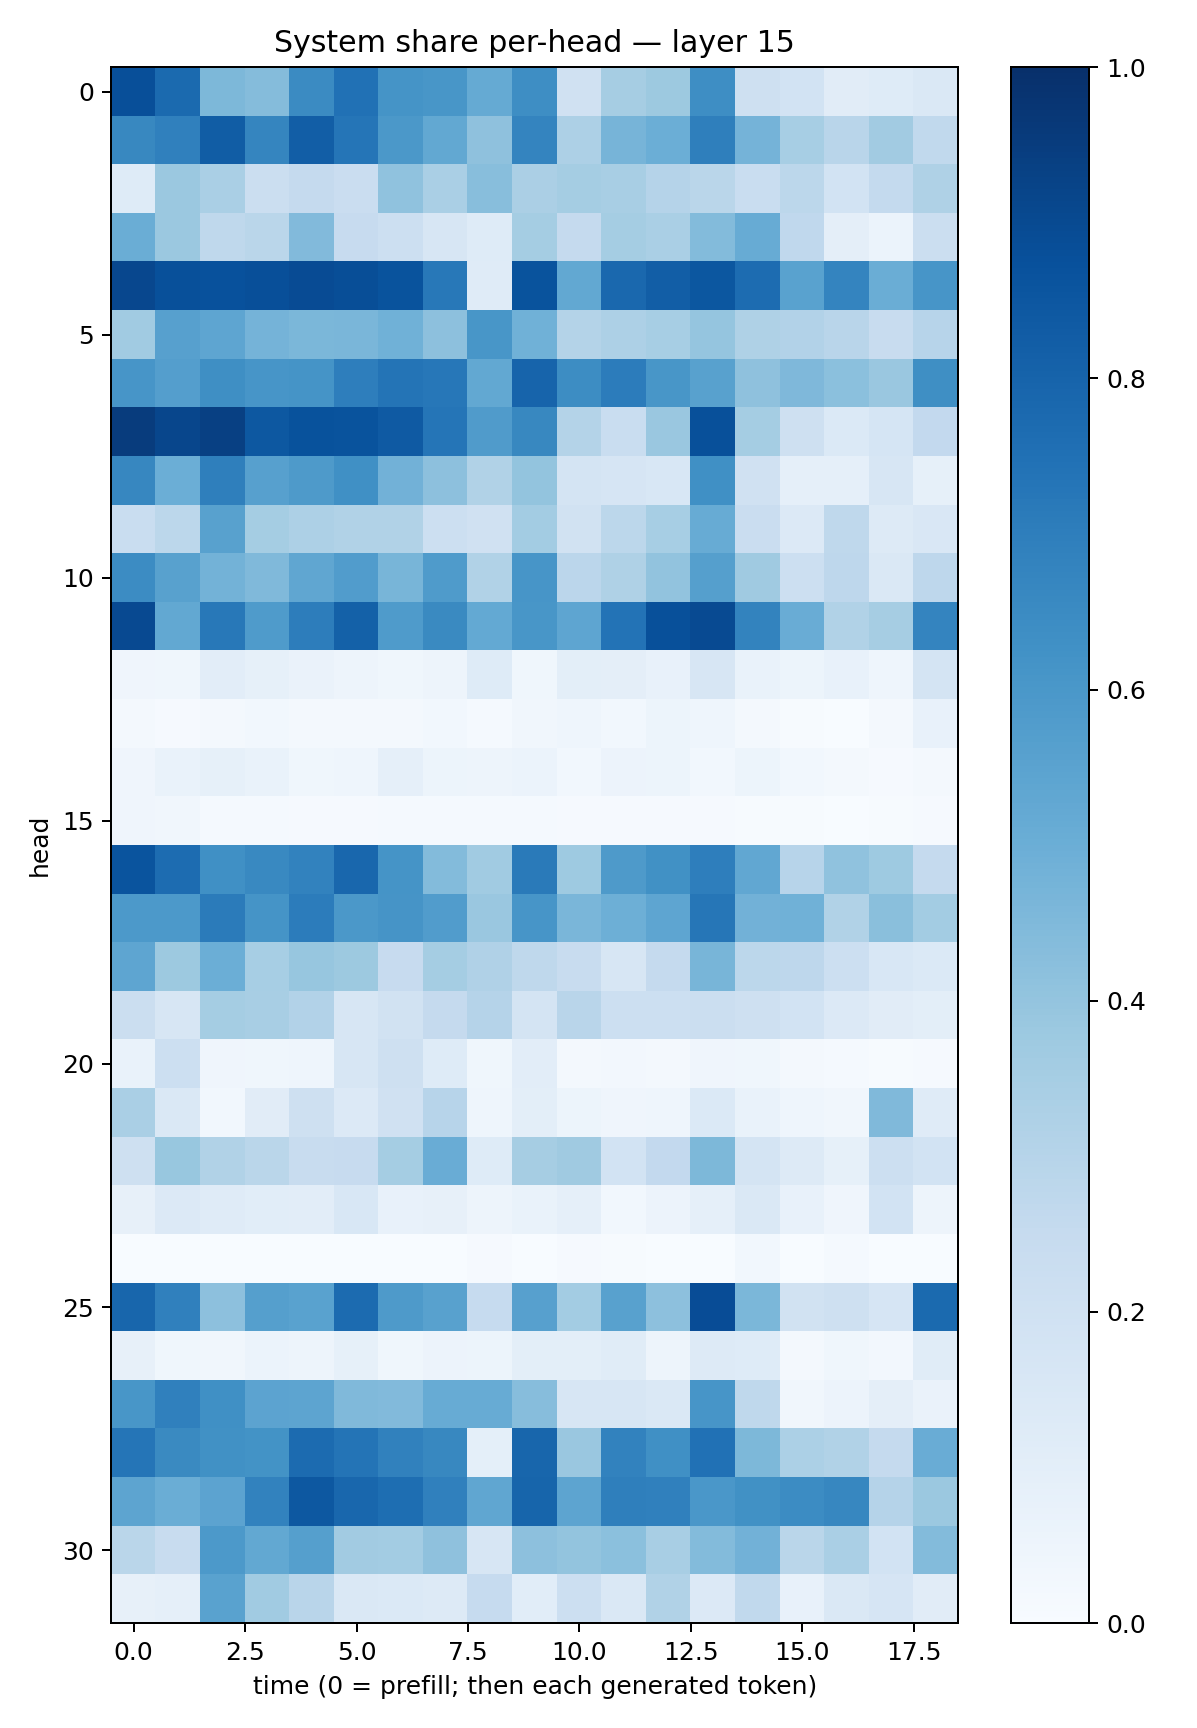

Source data for this figure (header and first rows):
0.88274837, 0.77537644, 0.4566205, 0.43541467, 0.6504709, 0.74630713, 0.6144739, 0.60427356, 0.5156386, 0.6387815, 0.19695187, 0.35133693, 0.3755226, 0.63723564, 0.20524399, 0.18687975, 0.1096876, 0.12440388, 0.14198397
0.6628, 0.6883, 0.8267, 0.6688, 0.8214, 0.7339, 0.5943, 0.5269, 0.414, 0.6746, 0.3244, 0.4713, 0.4988, 0.6928, 0.4735, 0.3445, 0.2903, 0.3596, 0.2645
0.1216, 0.3813, 0.3372, 0.2198, 0.251, 0.2274, 0.4087, 0.3367, 0.4289, 0.3346, 0.3555, 0.3399, 0.3022, 0.2853, 0.2317, 0.2791, 0.1846, 0.2574, 0.3233
0.5002, 0.3801, 0.2734, 0.2865, 0.4442, 0.244, 0.2151, 0.1577, 0.1243, 0.354, 0.2526, 0.3544, 0.3392, 0.4384, 0.508, 0.2677, 0.09614, 0.06034, 0.2249
0.9097, 0.8768, 0.8745, 0.8816, 0.8909, 0.8853, 0.8661, 0.7213, 0.1177, 0.8655, 0.527, 0.7827, 0.8213, 0.8479, 0.7665, 0.5546, 0.673, 0.5021, 0.6093
0.3669, 0.5612, 0.5385, 0.4742, 0.4603, 0.4636, 0.4847, 0.4178, 0.6046, 0.4866, 0.307, 0.3254, 0.3449, 0.3981, 0.3222, 0.3121, 0.2907, 0.2393, 0.296
0.606, 0.567, 0.6356, 0.6071, 0.6142, 0.6989, 0.7349, 0.7232, 0.5243, 0.7988, 0.6432, 0.7038, 0.6022, 0.5562, 0.412, 0.4516, 0.4184, 0.3846, 0.6355
0.9519, 0.9107, 0.9368, 0.8443, 0.868, 0.8638, 0.838, 0.7306, 0.5816, 0.6603, 0.3074, 0.2339, 0.3853, 0.8773, 0.3554, 0.2105, 0.1394, 0.1716, 0.26
0.6653, 0.4994, 0.6915, 0.5612, 0.5876, 0.6294, 0.4813, 0.4179, 0.3153, 0.4003, 0.1773, 0.1654, 0.156, 0.6312, 0.1967, 0.08637, 0.08883, 0.1566, 0.08475
0.2327, 0.2783, 0.5577, 0.3526, 0.3264, 0.3139, 0.3143, 0.2153, 0.1971, 0.3573, 0.1944, 0.2777, 0.3455, 0.5083, 0.2283, 0.1364, 0.2728, 0.1258, 0.1503
0.6466, 0.5576, 0.4773, 0.4476, 0.5314, 0.578, 0.4668, 0.5822, 0.3136, 0.6061, 0.2822, 0.3204, 0.4044, 0.5637, 0.3702, 0.2165, 0.2754, 0.1481, 0.2755
0.899, 0.5246, 0.7194, 0.5835, 0.7028, 0.8102, 0.5845, 0.6535, 0.5208, 0.6024, 0.5353, 0.7389, 0.8762, 0.8952, 0.6763, 0.5053, 0.3161, 0.3514, 0.6757
0.04293, 0.03574, 0.1031, 0.08239, 0.06396, 0.04996, 0.03805, 0.04918, 0.1232, 0.03829, 0.09778, 0.09399, 0.07549, 0.1605, 0.06709, 0.05311, 0.07227, 0.04681, 0.1754
0.02072, 0.01021, 0.01622, 0.02809, 0.02068, 0.01689, 0.02247, 0.03083, 0.01251, 0.03221, 0.04313, 0.0278, 0.05328, 0.04363, 0.01697, 0.005254, 0.002743, 0.01657, 0.07109
0.04151, 0.06743, 0.08336, 0.06644, 0.03872, 0.04464, 0.08629, 0.05298, 0.05038, 0.06048, 0.03123, 0.05654, 0.05161, 0.03021, 0.05281, 0.02902, 0.0167, 0.01131, 0.01737
0.04294, 0.03317, 0.01273, 0.01213, 0.0109, 0.008174, 0.01467, 0.01503, 0.01394, 0.01219, 0.01083, 0.01095, 0.009636, 0.008203, 0.00687, 0.005971, 0.002986, 0.006163, 0.01162
0.8597, 0.7693, 0.6321, 0.6572, 0.6809, 0.7868, 0.6159, 0.4412, 0.3666, 0.7121, 0.3745, 0.5886, 0.6256, 0.6955, 0.5281, 0.2933, 0.4067, 0.3725, 0.251
0.5914, 0.5921, 0.709, 0.6141, 0.7042, 0.5957, 0.6094, 0.5759, 0.3846, 0.6066, 0.4624, 0.4958, 0.5355, 0.7289, 0.481, 0.4853, 0.3131, 0.4227, 0.3592
0.537, 0.3771, 0.4991, 0.346, 0.3918, 0.3783, 0.2444, 0.354, 0.3198, 0.2718, 0.2363, 0.1636, 0.251, 0.4661, 0.2789, 0.274, 0.2158, 0.1524, 0.139
0.2249, 0.1599, 0.3544, 0.3409, 0.3087, 0.1566, 0.1924, 0.2513, 0.3016, 0.1784, 0.291, 0.2163, 0.2163, 0.2248, 0.2055, 0.1866, 0.1351, 0.1106, 0.09975
0.06868, 0.2174, 0.03989, 0.03625, 0.04396, 0.1573, 0.2048, 0.1216, 0.0353, 0.1029, 0.0193, 0.02728, 0.02145, 0.04039, 0.03763, 0.02045, 0.01544, 0.006555, 0.008413
0.3389, 0.1471, 0.03083, 0.1095, 0.209, 0.1354, 0.1969, 0.2942, 0.04438, 0.1005, 0.05216, 0.04135, 0.04331, 0.1389, 0.06656, 0.04443, 0.03206, 0.4489, 0.1195
0.2041, 0.3881, 0.3159, 0.2881, 0.2357, 0.2457, 0.3532, 0.5048, 0.1238, 0.3511, 0.3673, 0.1856, 0.2596, 0.4555, 0.1759, 0.1255, 0.08381, 0.2182, 0.1856
0.08158, 0.1354, 0.1203, 0.1074, 0.1044, 0.1543, 0.07681, 0.07843, 0.04733, 0.06913, 0.08852, 0.02778, 0.05788, 0.08724, 0.1422, 0.07656, 0.03987, 0.1873, 0.05056
0.001115, 0.0004528, 0.002204, 0.002289, 0.0002644, 0.000213, 0.001149, 0.0004639, 0.009771, 0.00225, 0.01167, 0.005246, 0.0009893, 0.0007627, 0.02804, 0.003418, 0.01229, 0.001332, 0.001728
0.7901, 0.688, 0.4162, 0.5649, 0.5544, 0.7717, 0.5863, 0.5573, 0.2495, 0.561, 0.359, 0.5584, 0.4171, 0.8868, 0.4585, 0.1911, 0.2058, 0.1649, 0.7772
0.0809, 0.03621, 0.03146, 0.05914, 0.04727, 0.08246, 0.03741, 0.05545, 0.05385, 0.09825, 0.09876, 0.1134, 0.05009, 0.1325, 0.1234, 0.01693, 0.03884, 0.02597, 0.1159
0.6039, 0.6898, 0.631, 0.5444, 0.5413, 0.4464, 0.4448, 0.5099, 0.5117, 0.4316, 0.1602, 0.162, 0.1443, 0.6065, 0.2711, 0.03145, 0.05652, 0.09763, 0.06446
0.7321, 0.6553, 0.6272, 0.619, 0.7717, 0.7371, 0.6859, 0.663, 0.09197, 0.791, 0.3836, 0.6821, 0.6306, 0.7499, 0.4551, 0.3301, 0.316, 0.2533, 0.5056
0.5413, 0.5022, 0.5431, 0.6804, 0.8445, 0.7853, 0.7582, 0.6888, 0.5343, 0.7966, 0.5429, 0.6952, 0.6893, 0.5994, 0.6285, 0.6464, 0.6654, 0.3023, 0.3807
0.2879, 0.2409, 0.5915, 0.526, 0.5645, 0.3599, 0.359, 0.4105, 0.1615, 0.4149, 0.4001, 0.4199, 0.3426, 0.4397, 0.4808, 0.2874, 0.3382, 0.1838, 0.4384
0.07875, 0.08926, 0.5532, 0.3651, 0.2899, 0.1412, 0.1398, 0.1305, 0.2491, 0.1087, 0.2153, 0.1434, 0.3136, 0.1366, 0.2625, 0.07249, 0.1436, 0.1651, 0.1102
